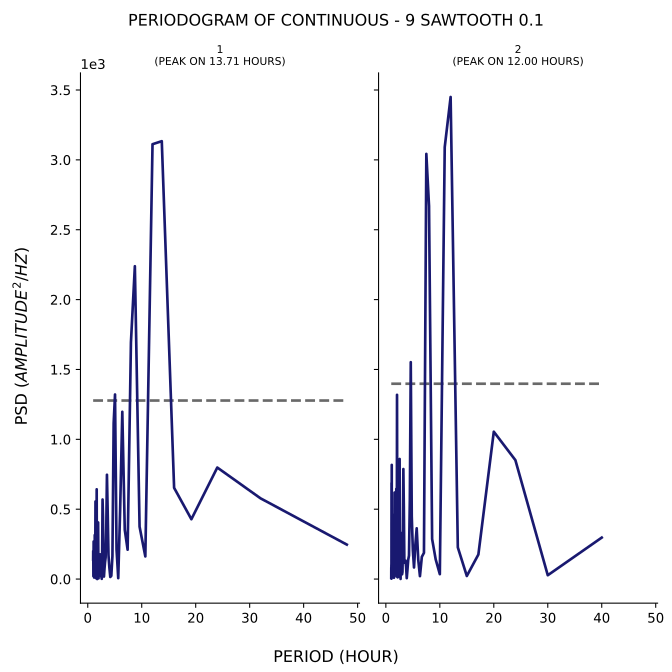

The data file committed next to this chart (first rows):
test, period, psd
1, 48.0, 246.8
1, 32.0, 578.1
1, 24.0, 798.2
1, 19.2, 428.3
1, 16.0, 652.9
1, 13.71, 3134
1, 12.0, 3112
1, 10.67, 162.1
1, 9.6, 375
1, 8.727, 2239
1, 8.0, 1694
1, 7.385, 210.1
1, 6.857, 352.8
1, 6.4, 1197
1, 6.0, 494.7
1, 5.647, 6.659
1, 5.333, 212.9
1, 5.053, 1321
1, 4.8, 1116
1, 4.571, 165.2
1, 4.364, 23.01
1, 4.174, 15.13
1, 4.0, 83.89
1, 3.84, 172
1, 3.692, 481.7
1, 3.556, 746.6
1, 3.429, 360.5
1, 3.31, 154.6
1, 3.2, 120.6
1, 3.097, 73.22
1, 3.0, 17.98
1, 2.909, 104.6
1, 2.824, 443
1, 2.743, 569.3
1, 2.667, 172.5
1, 2.595, 1.716
1, 2.526, 16.34
1, 2.462, 22.87
1, 2.4, 34.62
1, 2.341, 41.07
1, 2.286, 177.1
1, 2.233, 24.69
1, 2.182, 76.89
1, 2.133, 38.17
1, 2.087, 23.04
1, 2.043, 64.63
1, 2.0, 5.296
1, 1.959, 152.2
1, 1.92, 405.3
1, 1.882, 115.5
1, 1.846, 56.83
1, 1.811, 153.8
1, 1.778, 84.79
1, 1.745, 0.3055
1, 1.714, 11.03
1, 1.684, 119.4
1, 1.655, 642.5
1, 1.627, 351.3
1, 1.6, 52.68
1, 1.574, 84.36
... 153 more rows
